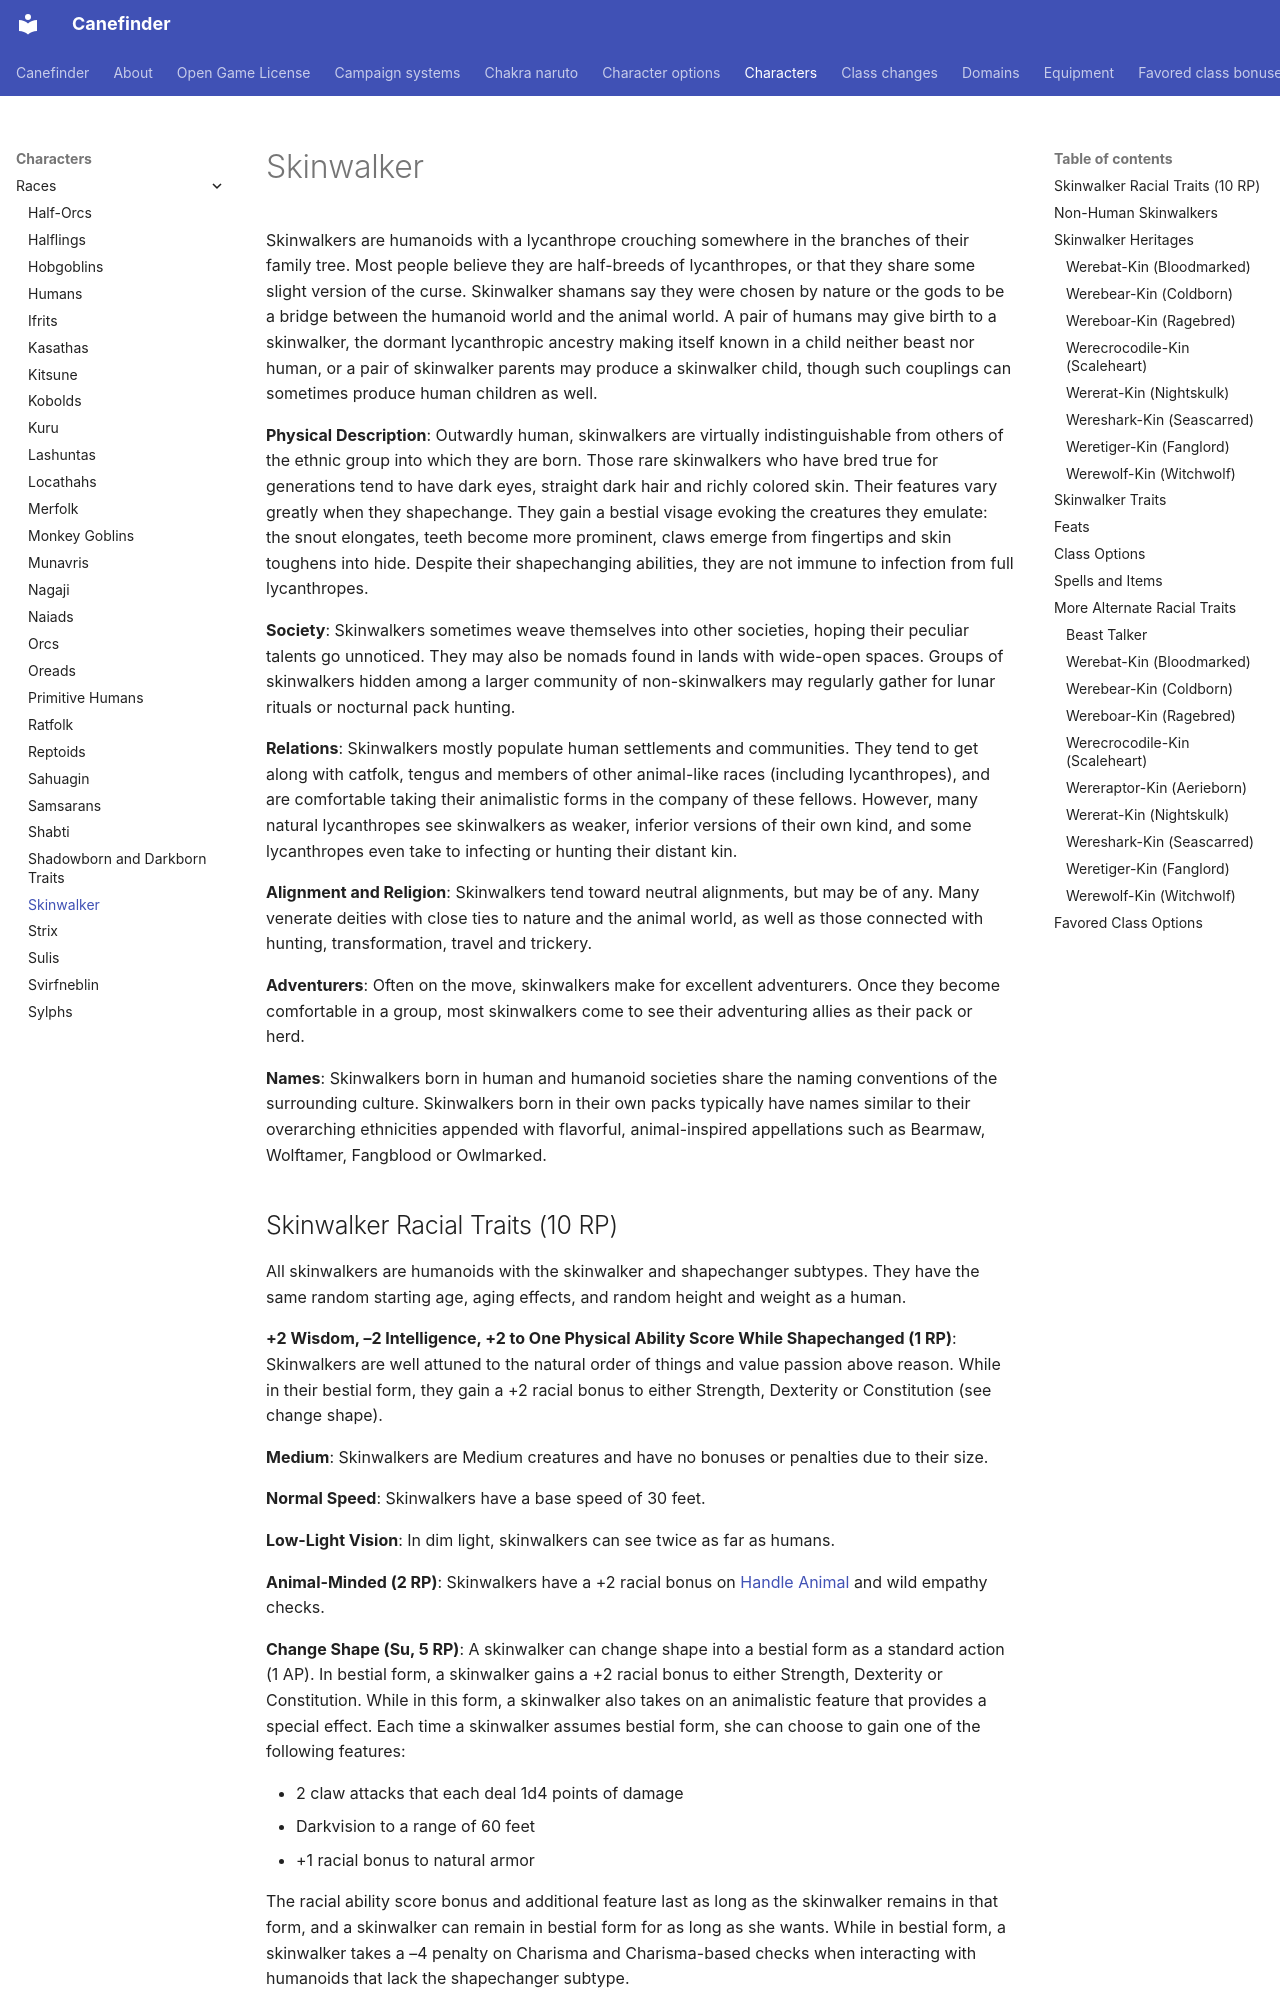

repository: canefinderhouserules/Canefinderhouserules · page: characters/races/skinwalker/index.html · generator: mkdocs

# Skinwalker

Skinwalkers are humanoids with a lycanthrope crouching somewhere in the branches of their family tree. Most people believe they are half-breeds of lycanthropes, or that they share some slight version of the curse. Skinwalker shamans say they were chosen by nature or the gods to be a bridge between the humanoid world and the animal world. A pair of humans may give birth to a skinwalker, the dormant lycanthropic ancestry making itself known in a child neither beast nor human, or a pair of skinwalker parents may produce a skinwalker child, though such couplings can sometimes produce human children as well.

**Physical Description**: Outwardly human, skinwalkers are virtually indistinguishable from others of the ethnic group into which they are born. Those rare skinwalkers who have bred true for generations tend to have dark eyes, straight dark hair and richly colored skin. Their features vary greatly when they shapechange. They gain a bestial visage evoking the creatures they emulate: the snout elongates, teeth become more prominent, claws emerge from fingertips and skin toughens into hide. Despite their shapechanging abilities, they are not immune to infection from full lycanthropes.

**Society**: Skinwalkers sometimes weave themselves into other societies, hoping their peculiar talents go unnoticed. They may also be nomads found in lands with wide-open spaces. Groups of skinwalkers hidden among a larger community of non-skinwalkers may regularly gather for lunar rituals or nocturnal pack hunting.

**Relations**: Skinwalkers mostly populate human settlements and communities. They tend to get along with catfolk, tengus and members of other animal-like races (including lycanthropes), and are comfortable taking their animalistic forms in the company of these fellows. However, many natural lycanthropes see skinwalkers as weaker, inferior versions of their own kind, and some lycanthropes even take to infecting or hunting their distant kin.

**Alignment and Religion**: Skinwalkers tend toward neutral alignments, but may be of any. Many venerate deities with close ties to nature and the animal world, as well as those connected with hunting, transformation, travel and trickery.

**Adventurers**: Often on the move, skinwalkers make for excellent adventurers. Once they become comfortable in a group, most skinwalkers come to see their adventuring allies as their pack or herd.

**Names**: Skinwalkers born in human and humanoid societies share the naming conventions of the surrounding culture. Skinwalkers born in their own packs typically have names similar to their overarching ethnicities appended with flavorful, animal-inspired appellations such as Bearmaw, Wolftamer, Fangblood or Owlmarked.
